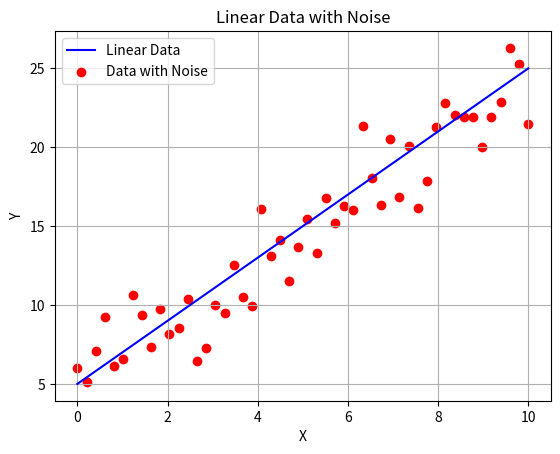

Python code for this plot:
import numpy as np
import matplotlib.pyplot as plt
np.random.seed(42)


# Parameters
num_points = 50  # Number of data points
slope_actual = 2         # Actual slope of the line
intercept_actual = 5     # Actual intercept of the line
noise_std = 2     # Standard deviation of the noise

x = np.linspace(0, 10, num_points)  # X
linear_data = slope_actual * x + intercept_actual

noise = np.random.normal(loc=0, scale=noise_std, size=num_points)  
data_with_noise = linear_data + noise  # y

plt.plot(x, linear_data, label='Linear Data', color='blue')
plt.scatter(x, data_with_noise, label='Data with Noise', color='red')
plt.xlabel('X')
plt.ylabel('Y')
plt.title('Linear Data with Noise')
plt.legend()
plt.grid(True)
#plt.show()

# Linear Regression 2D: Feature # 1
m = 1  # slope
c = 0 # intercept

lr = 0.01
max_iter = 1000

for iter in range(max_iter):
    y_predict = m * x + c
    error = y_predict - data_with_noise
    mse = np.sum(error**2)/num_points # mean square error
    dm = (2/num_points) * np.sum(error * x)
    dc = (2/num_points) * np.sum(error)   
    m -= lr * dm
    c -= lr * dc

print(f"Actual:", slope_actual, intercept_actual)
print("Approximated: ", round(m,2), round(c,2))

# Linear Regression N-D: Feature # 2
# m = np.ones()
c = 0 

lr = 0.01
max_iter = 1000

for iter in range(max_iter):
    y_predict = m * x + c
    error = y_predict - data_with_noise
    mse = np.sum(error**2)/num_points 
    dm = (2/num_points) * np.sum(error * x)
    dc = (2/num_points) * np.sum(error)   
    m -= lr * dm
    c -= lr * dc

print(x.shape)